Run: headless pygame with SDL's dummy video driver; simulated clock (each Clock.tick advances the game by its frame time, no real sleeping); random seed 0; keys injected as events and as key.get_pressed() state; mouse plan: one left click at the window centre at the start of phase 2, then a move to the lower-right quarter at the start of phase 3.
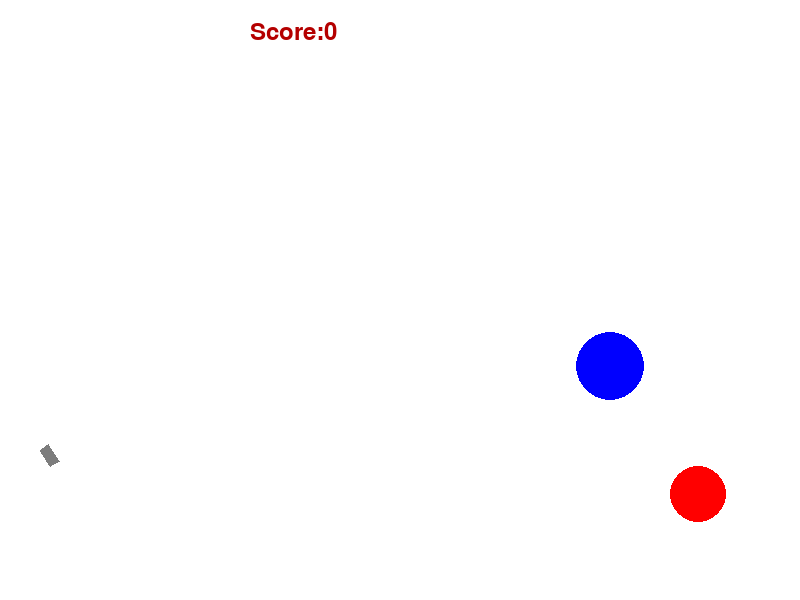
Frame 1 of 4 · flips 1–60 · no input
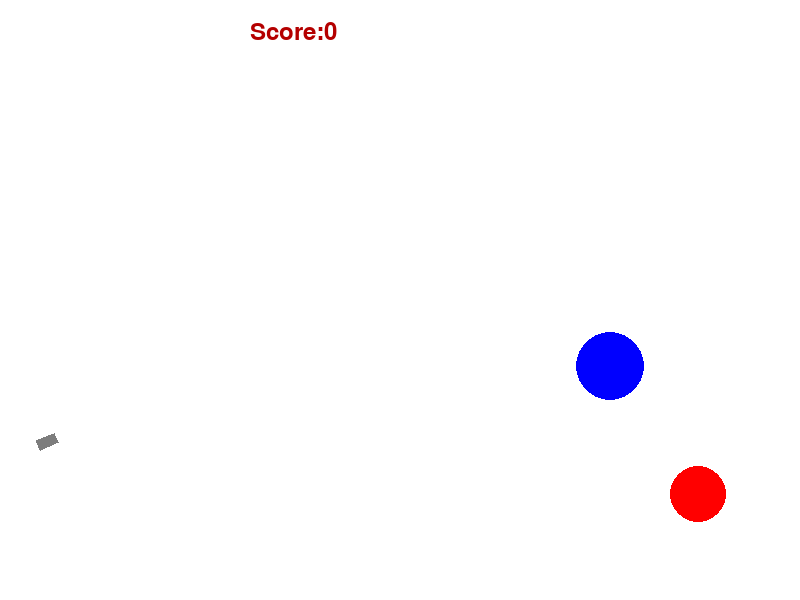
Frame 2 of 4 · flips 61–180 · clicked the window centre · tapped SPACE, RETURN · held RIGHT (→), D
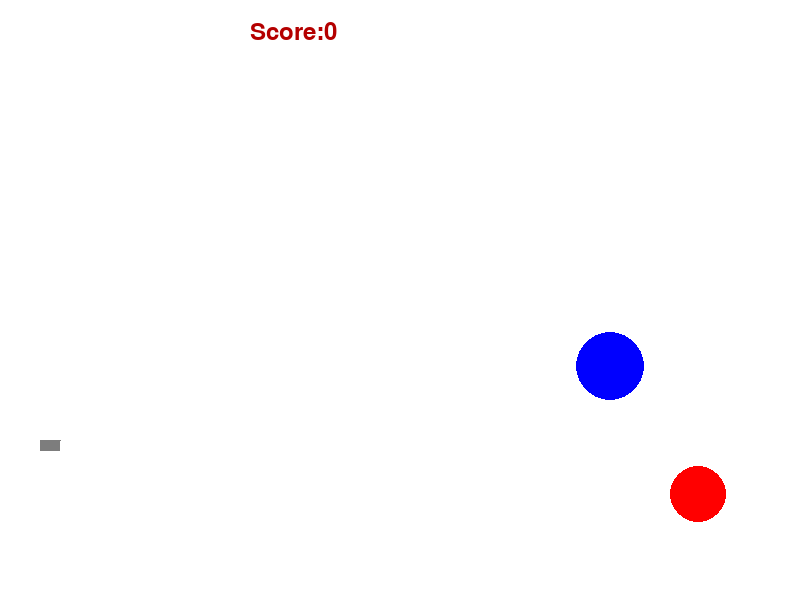
Frame 3 of 4 · flips 181–300 · moved the mouse to the lower-right quarter · held DOWN (↓), S
Frame 4 of 4 · flips 301–420 · held LEFT (←), A, UP (↑), W · screen unchanged from frame 3, image omitted

The pygame program that drew these frames:

import math
import random

import pygame


FPS = 30

RED = 0xFF0000
BLUE = 0x0000FF
YELLOW = 0xFFC91F
GREEN = 0x00FF00
MAGENTA = 0xFF03B8
CYAN = 0x00FFCC
BLACK = (0, 0, 0)
WHITE = 0xFFFFFF
GREY = 0x7D7D7D
GAME_COLORS = [RED, BLUE, YELLOW, GREEN, MAGENTA, CYAN]

WIDTH = 800
HEIGHT = 600

global score
score=0

class Ball:
    def __init__(self, screen: pygame.Surface, x=40, y=450):
        """ Конструктор класса ball

        Args:
        x - начальное положение мяча по горизонтали
        y - начальное положение мяча по вертикали
        """
        self.screen = screen
        self.x = x
        self.y = y
        self.r = 10
        self.vx = 0
        self.vy = 0
        self.color = random.choice(GAME_COLORS)
        self.live = 30

    def move(self):
        """Переместить мяч по прошествии единицы времени.

        Метод описывает перемещение мяча за один кадр перерисовки. То есть, обновляет значения
        self.x и self.y с учетом скоростей self.vx и self.vy, силы гравитации, действующей на мяч,
        и стен по краям окна (размер окна 800х600).
        """
        # FIXME
        g=2.5
        self.vy = self.vy - g
        self.x += self.vx
        self.y -= self.vy
        if self.x>=800:
            self.x=self.x-20
            self.vx=-self.vx
        if self.x<=0:
            self.x=self.x+20
            self.vx=-self.vx
        if self.y>=600-10:
            if abs(self.vx)>=2:
                self.vy=-self.vy*0.6
                self.vx=0.7*self.vx
                self.y=599-10
            if abs(self.vx) < 2:
                self.live=0

    def draw(self):
        pygame.draw.circle(
            self.screen,
            self.color,
            (self.x, self.y),
            self.r
        )

    def hittest(self, obj):
        """Функция проверяет сталкивалкивается ли данный обьект с целью, описываемой в обьекте obj.

        Args:
            obj: Обьект, с которым проверяется столкновение.
        Returns:
            Возвращает True в случае столкновения мяча и цели. В противном случае возвращает False.
        """
        # FIXME
        if (self.x-obj.x)**2+(self.y-obj.y)**2>=(obj.r+self.r)**2:
            return False
        else:
            return True


class Gun:
    def __init__(self, screen):
        self.screen = screen
        self.f2_power = 10
        self.f2_on = 0
        self.an = 1
        self.color = GREY

    def fire2_start(self, event):
        self.f2_on = 1

    def fire2_end(self, event):
        """Выстрел мячом.

        Происходит при отпускании кнопки мыши.
        Начальные значения компонент скорости мяча vx и vy зависят от положения мыши.
        """
        global balls, bullet
        bullet += 1
        new_ball = Ball(self.screen)
        new_ball.r += 5
        self.an = math.atan2((event.pos[1]-new_ball.y), (event.pos[0]-new_ball.x))
        new_ball.vx = self.f2_power * math.cos(self.an)/FPS*20
        new_ball.vy = - self.f2_power * math.sin(self.an)/FPS*20
        balls.append(new_ball)
        self.f2_on = 0
        self.f2_power = 10

    def targetting(self, event):
        """Прицеливание. Зависит от положения мыши."""
        if event:
            self.an = math.atan((event.pos[1]-450) / (event.pos[0]-20))
        if self.f2_on:
            self.color = RED
        else:
            self.color = GREY

    def draw(self):
        l=self.f2_power*0.05
        pygame.draw.polygon(screen, self.color, [(40,450),(40+l*40*math.cos(self.an),450+l*40*math.sin(self.an)),(40+40*l*math.cos(self.an)+10*math.sin(self.an),450+40*l*math.sin(self.an)-10*math.cos(self.an)),(40+10*math.sin(self.an),450-10*math.cos(self.an)),(40,450)])

        # FIXIT don't know how to do it

    def power_up(self):
        if self.f2_on:
            if self.f2_power < 100:
                self.f2_power += 1
            self.color = RED
        else:
            self.color = GREY


class Target:

    # self.points = 0
    # self.live = 1
    # FIXME: don't work!!! How to call this functions when object is created?
    # self.new_target()


    def new_target(self,color):
        """ Инициализация новой цели. """
        x = self.x = random.randint(600, 780)
        y = self.y = random.randint(300, 550)
        r = self.r = random.randint(2, 50)
        self.color = color
        self.points = 0
        self.live = 1

    def hit(self, points=1):
        """Попадание шарика в цель."""
        global score
        score=score+1


    def draw(self):

        pygame.draw.circle(screen,self.color,(self.x,self.y),self.r)

#счет
def Text():
    f = pygame.font.Font(None, 36)
    text = f.render('Score:' + str(score), 1, (180, 0, 0))
    screen.blit(text, (250, 20))



pygame.init()
screen = pygame.display.set_mode((WIDTH, HEIGHT))
bullet = 0
balls = []

#часы, создание объектов
clock = pygame.time.Clock()
gun = Gun(screen)
target1 = Target()
target2 = Target()
finished = False
target1.new_target(RED)
target2.new_target(BLUE)

#таймеры и вспомогательные вещи... (немножко магии)
l=0
t=0
timer1=0
timer2=0
#начало великого огромного цикла повторений...
while not finished:
    #рисование пушки и экрана
    screen.fill(WHITE)
    gun.draw()

    #обработка всяких там таймеров... таймер таргета это обратный отсчет с его уничтожения до его респауна на экране. Все это время на экране висит надпись о том, какой вы молодец)
    if timer1!=0:
        timer1=timer1-1
        f = pygame.font.Font(None, 36)
        text = f.render('Oh, you are such a noob... You shot a target 1 with ' + str(l) + ' balls', 1,(180, 0, 0))
        screen.blit(text, (100, 200))
    if timer1==0:
        target1.draw()
        l=0

    if timer2!=0:
        timer2=timer2-1
        f = pygame.font.Font(None, 36)
        text = f.render('Oh, you are such a noob... You shot a target 2 with ' + str(t) + ' balls', 1, (180, 0, 0))
        screen.blit(text, (100, 250))
    if timer2==0:
        target2.draw()
        t=0

    for b in balls:
        b.draw()
    Text()

    #рисование таргетов, если их таймеры истекли
    if timer1==0:
        target1.draw()
    if timer2==0:
        target2.draw()

    pygame.display.update()


    #часы и оператор кликов и отжатий мыши (с добавлением points таргетам, чтобы было понятно, )
    clock.tick(FPS)
    for event in pygame.event.get():
        if event.type == pygame.QUIT:
            finished = True
        elif event.type == pygame.MOUSEBUTTONDOWN:
            gun.fire2_start(event)
        elif event.type == pygame.MOUSEBUTTONUP:
            gun.fire2_end(event)
            if timer1==0:
                target1.points = target1.points + 1
            if timer2==0:
                target2.points = target2.points + 1
        elif event.type == pygame.MOUSEMOTION:
            gun.targetting(event)

    # перебор всех шариков на экране для их движения и проверки столкновений
    s=0
    for b in balls:
        s=s+1
        b.move()

        #обработка столкновения для обоих целей
        if timer1==0 and b.hittest(target1) and target1.live:

            target1.live = 0
            target1.hit()
            l=target1.points
            target1.new_target(RED)
            timer1=3*FPS


        if timer2==0 and b.hittest(target2) and target2.live:

            target2.live = 0
            target2.hit()
            t=target2.points
            target2.new_target(BLUE)
            timer2=3*FPS


        if b.live==0:
            del balls[s-1]
    gun.power_up()


pygame.quit()
